Image classification data set "classifier" (CosmicEventHorizon/sanad_demo on GitHub). Class labels (2): maternal, newborn.

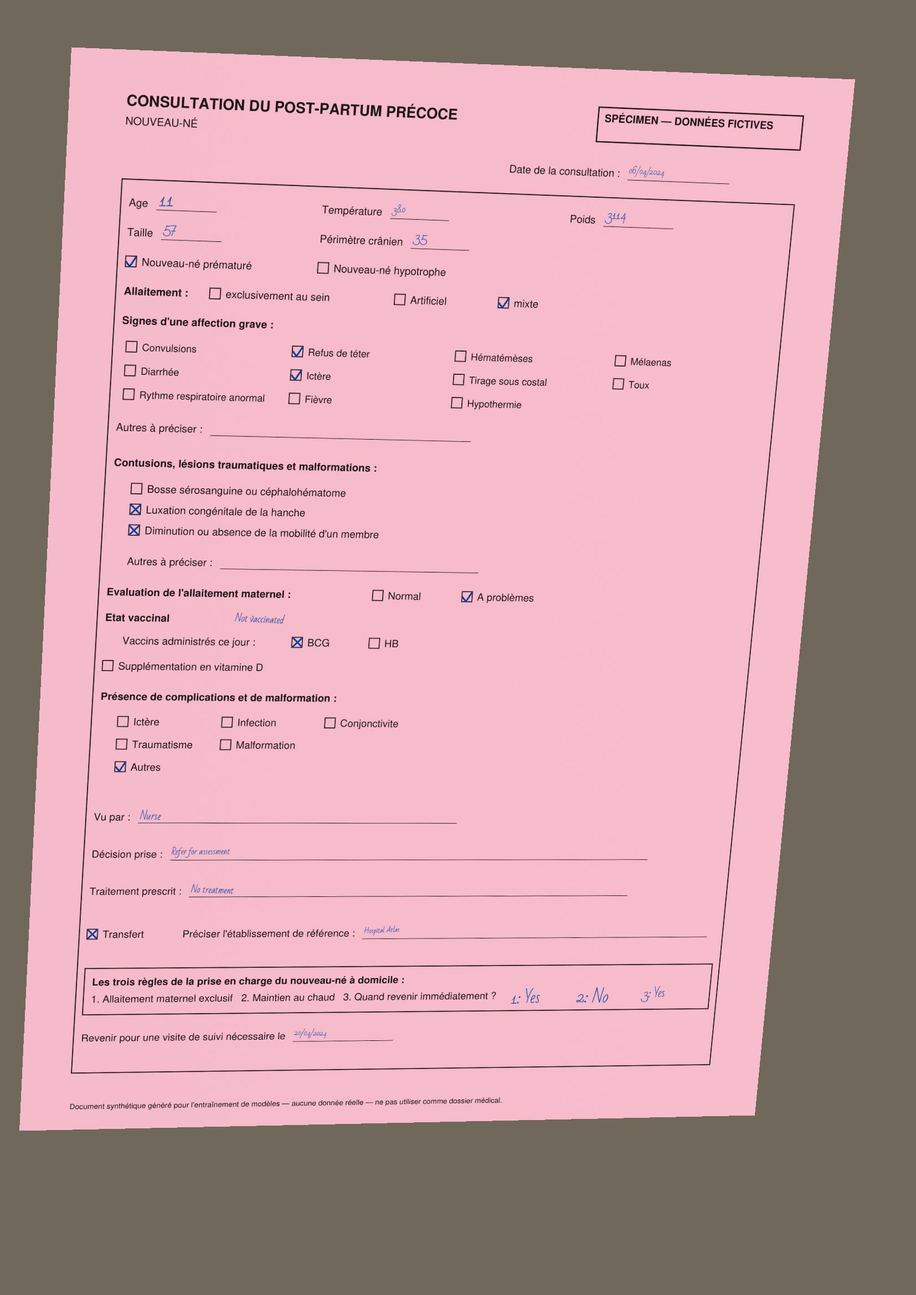
Label: newborn

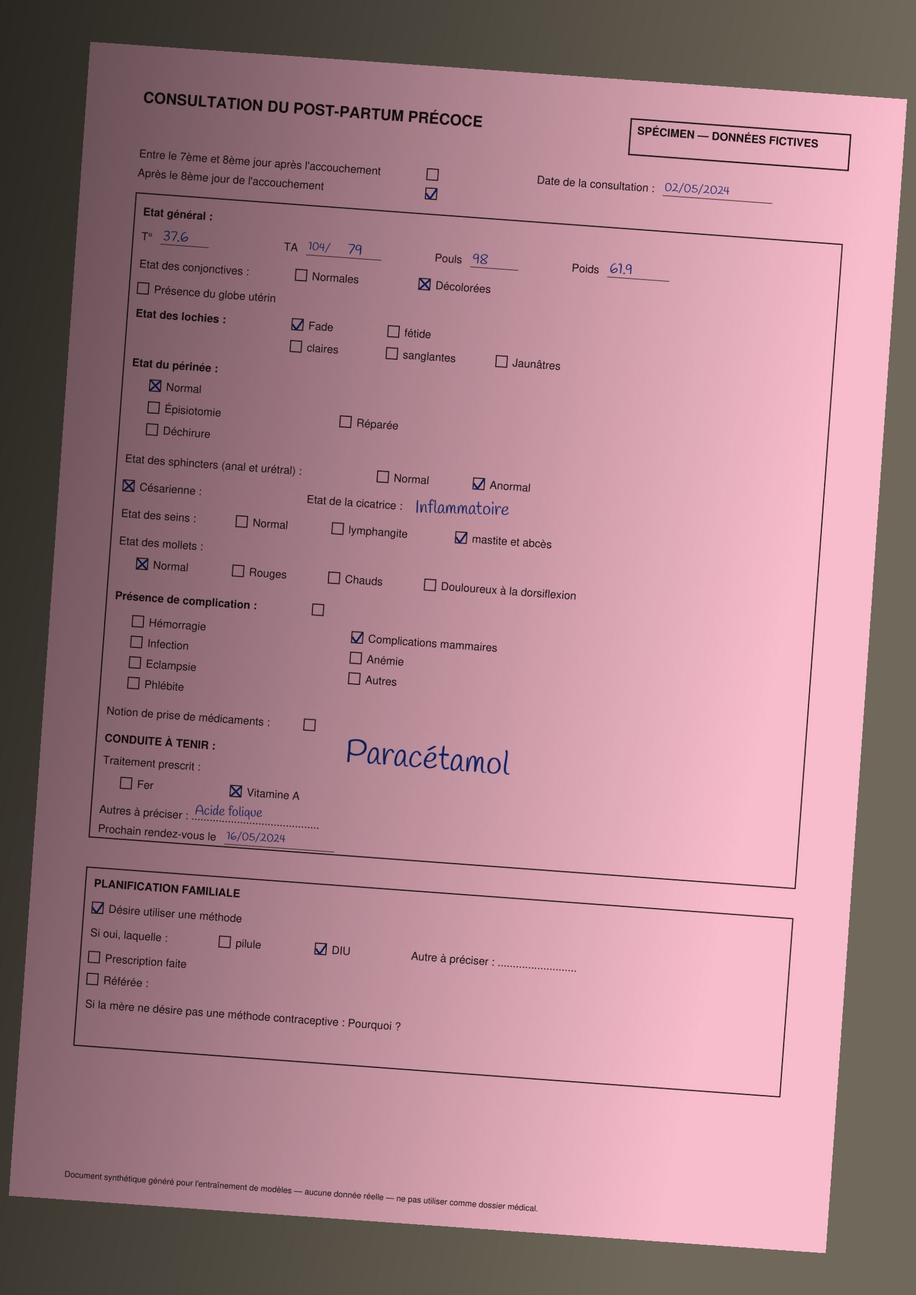
Label: maternal

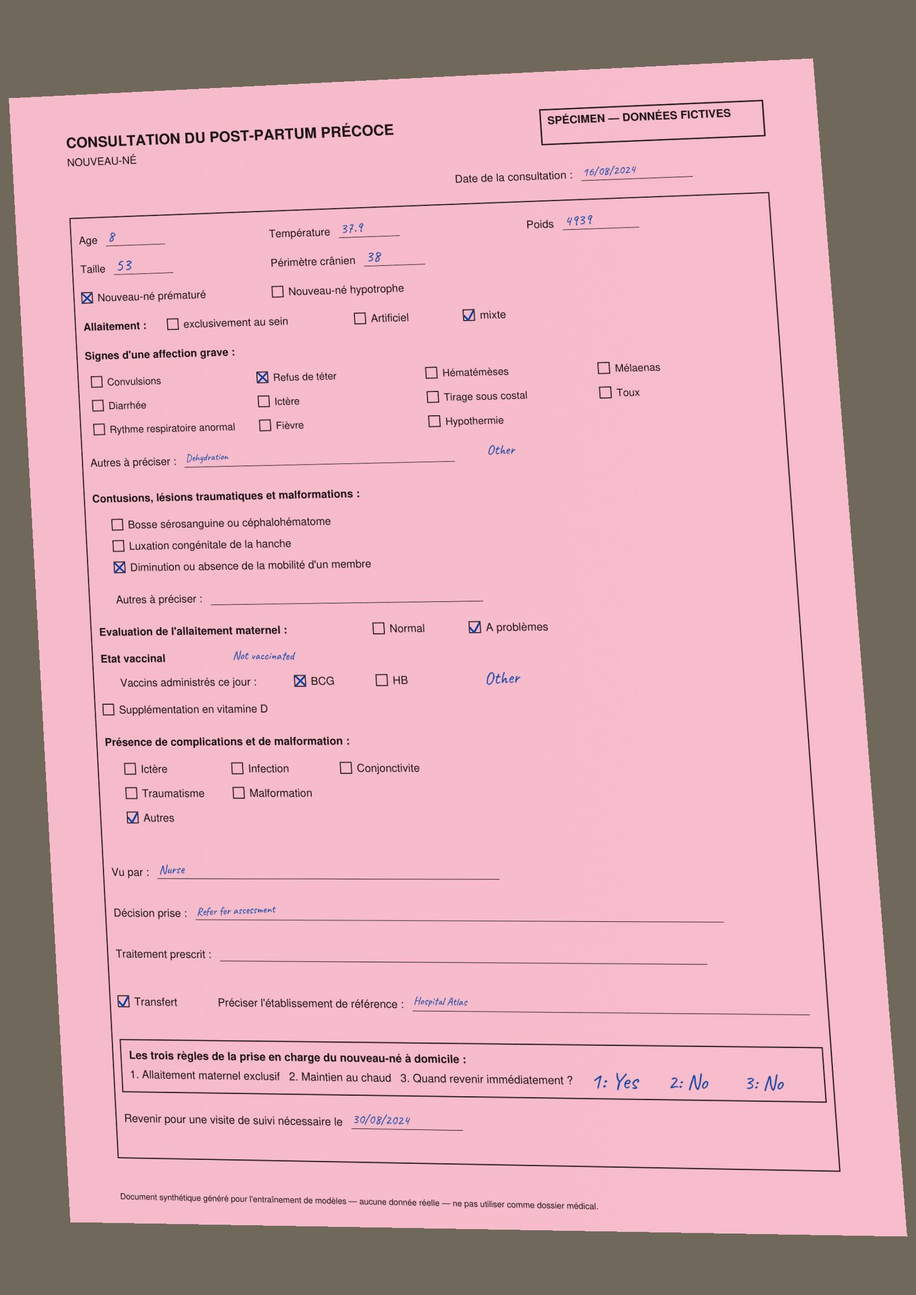
Label: newborn

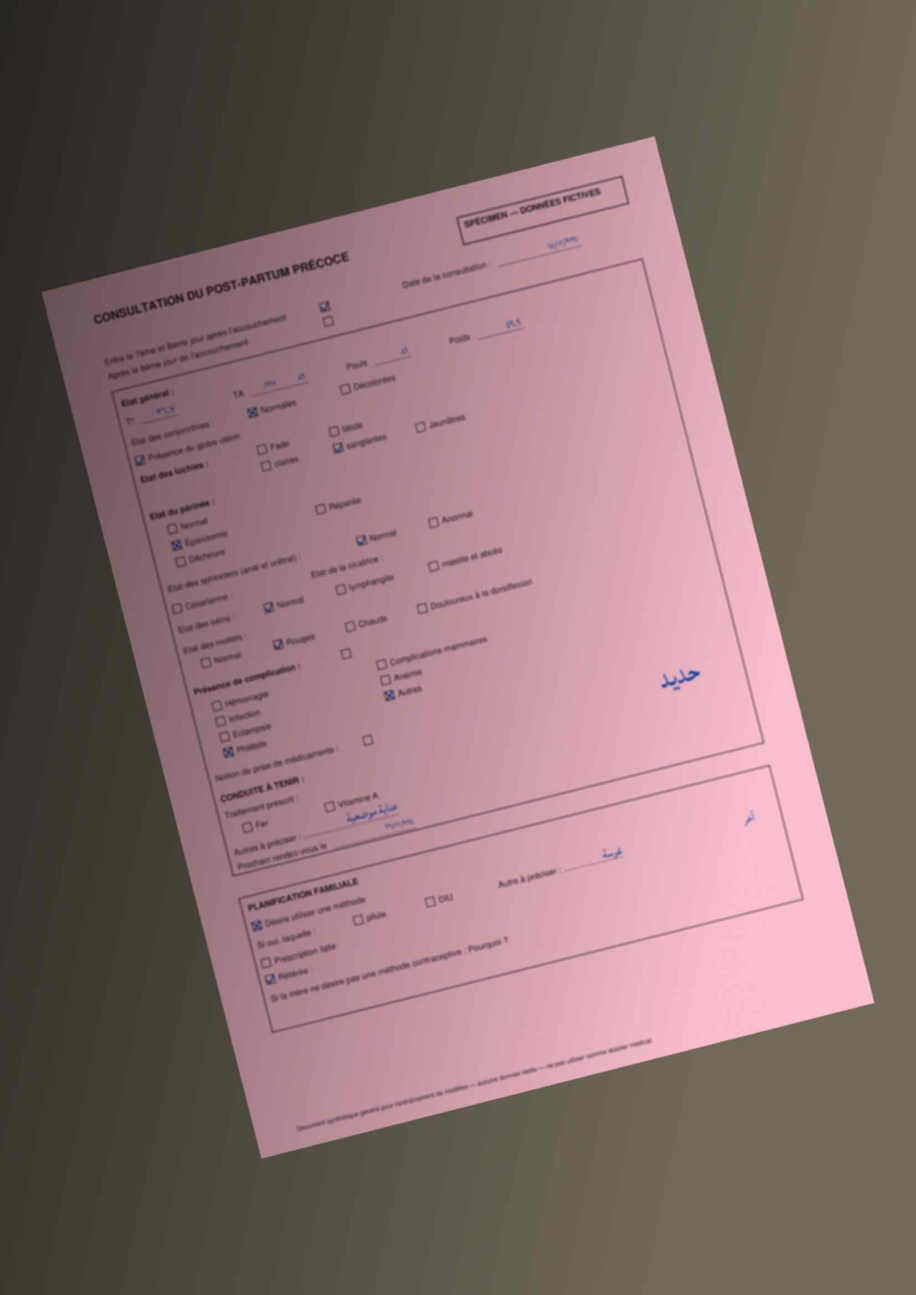
Label: maternal

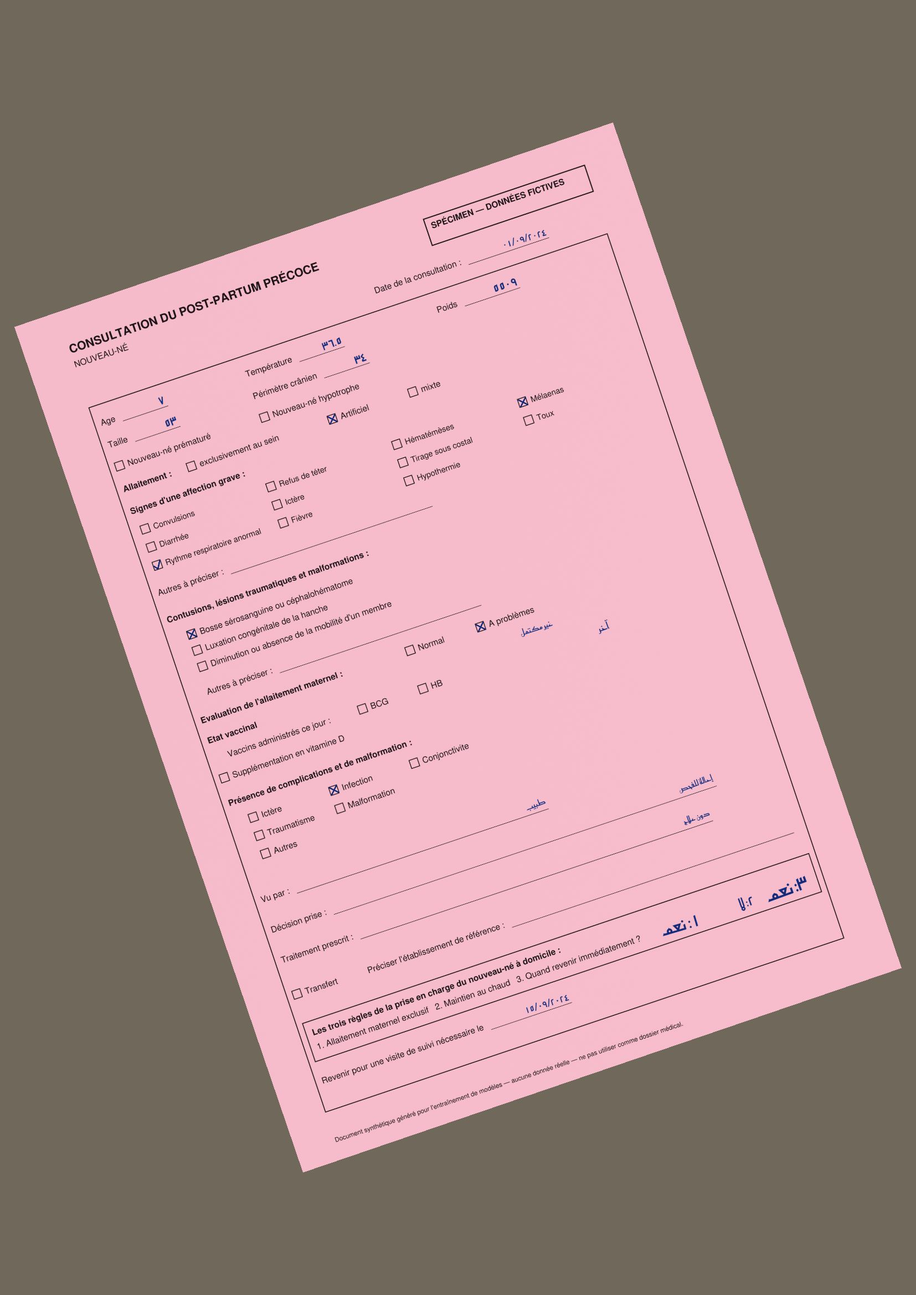
Label: newborn

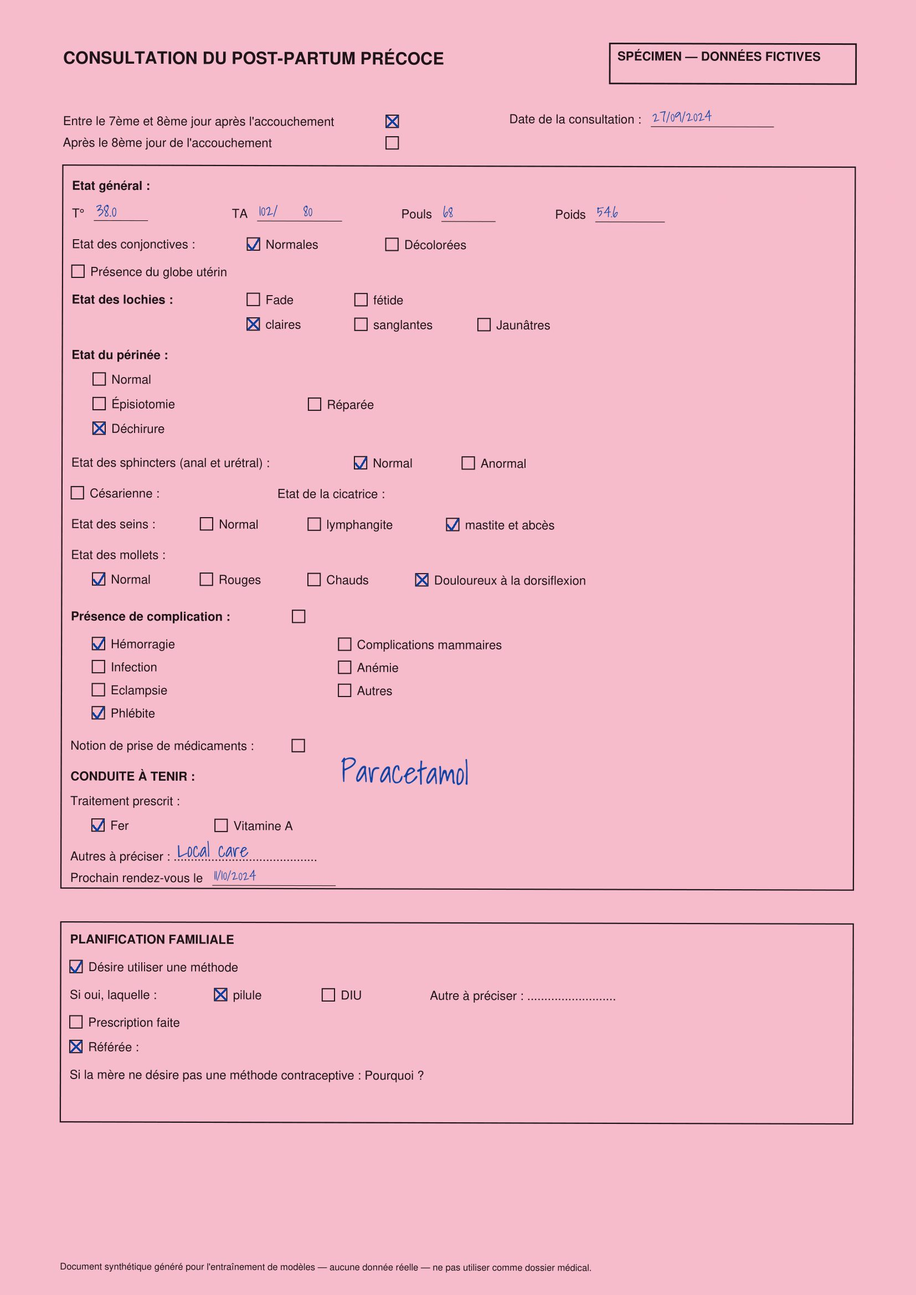
Label: maternal
